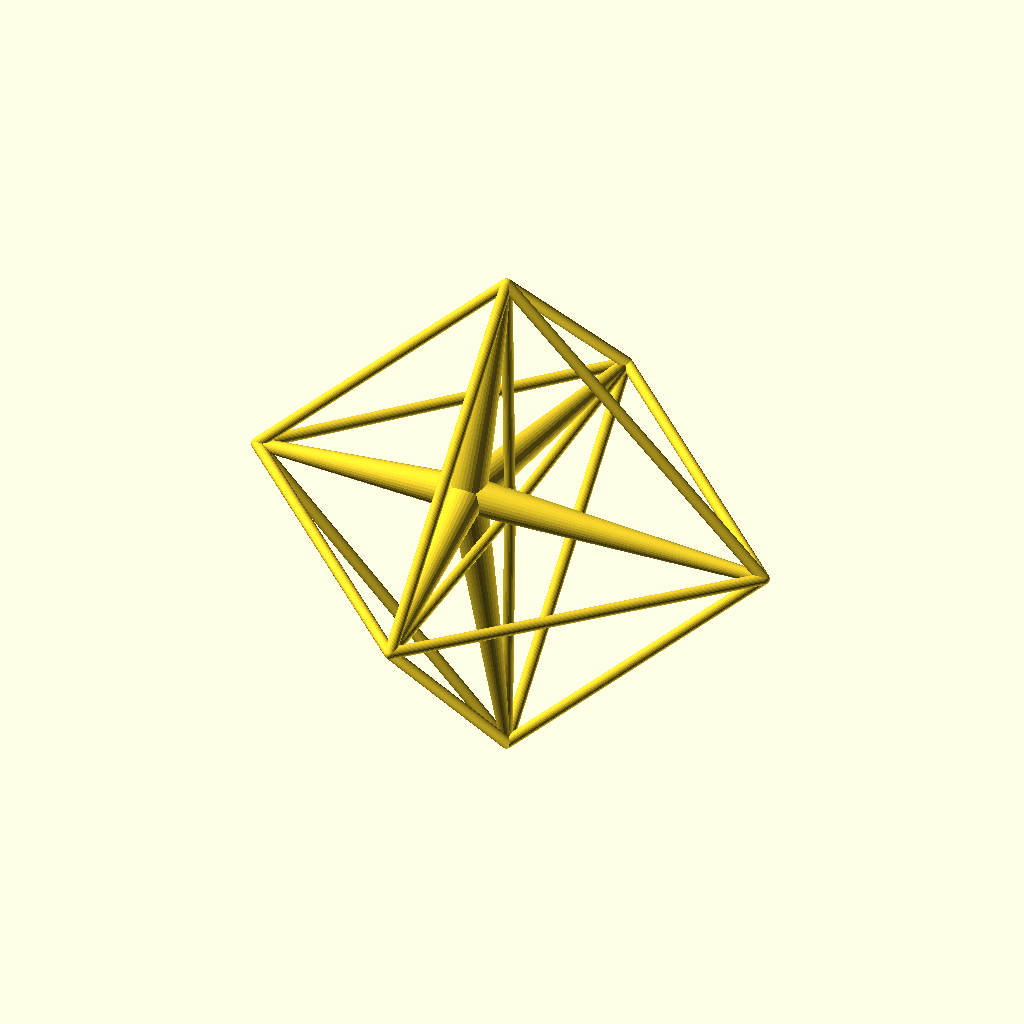
Cell 1: the model at its default parameters.
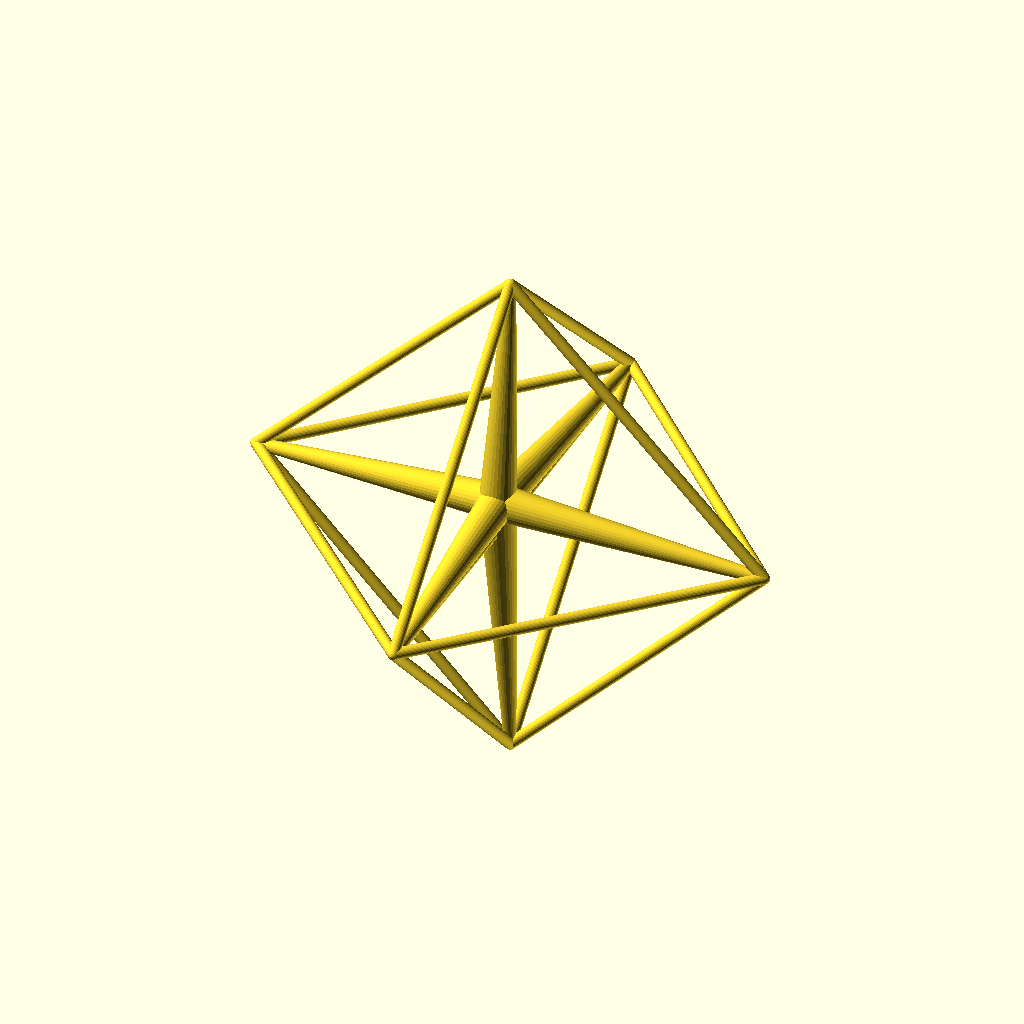
Cell 2: a1 = 360 (everything else at default).
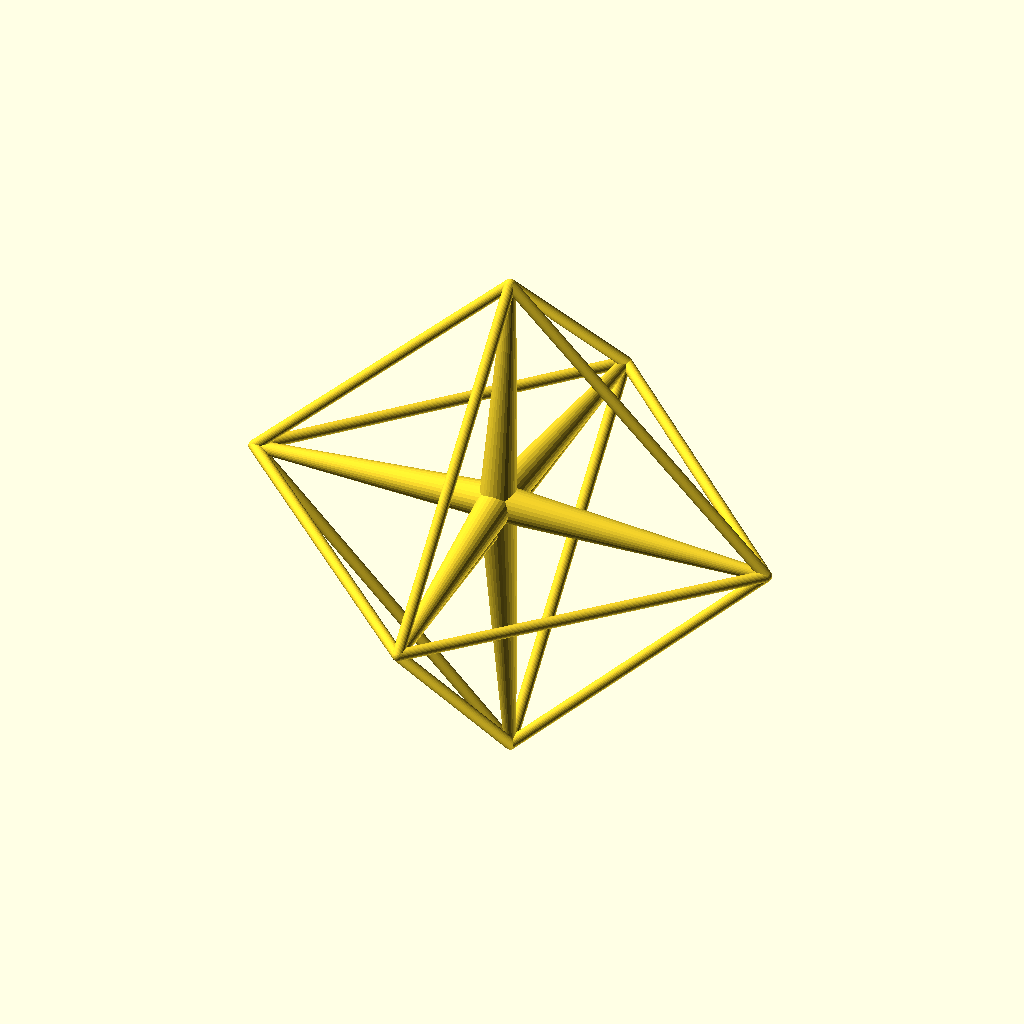
Cell 3: the same model with a2 = -89.
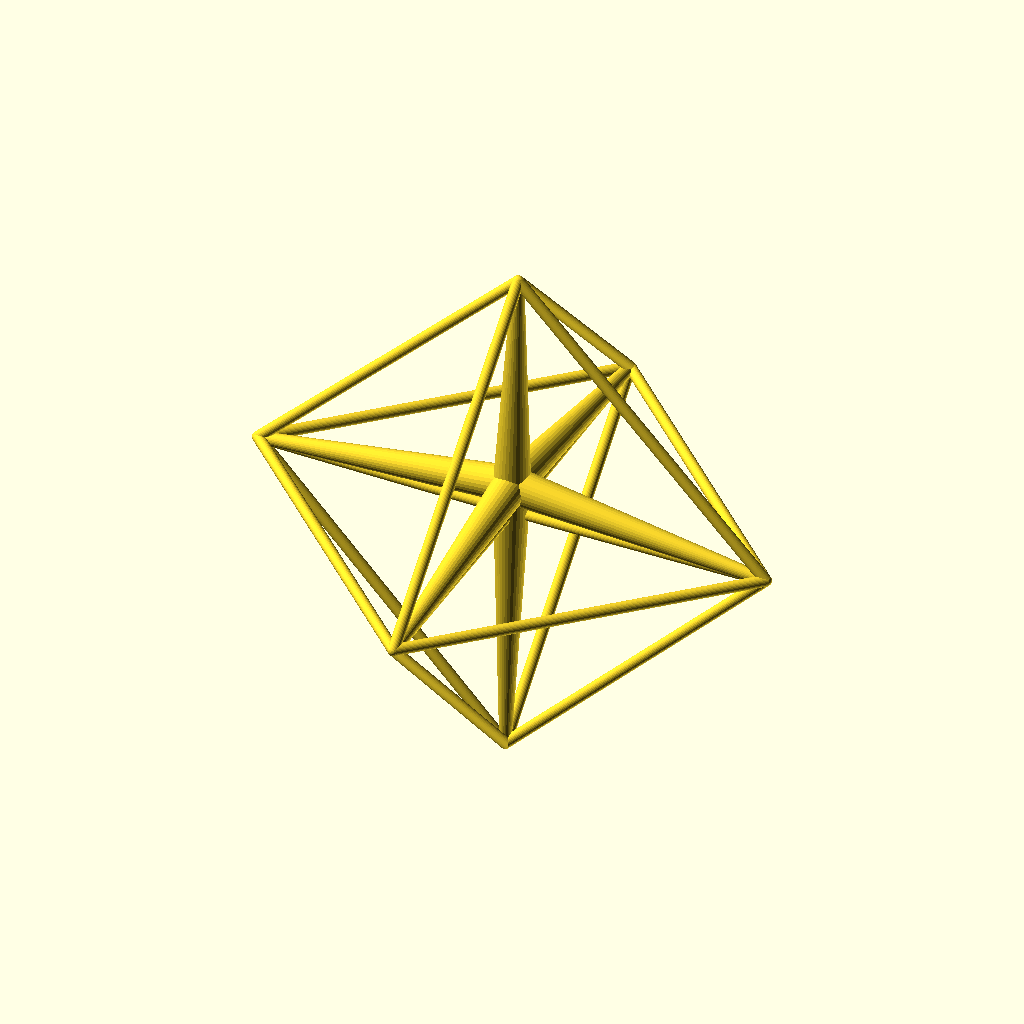
Cell 4: a3 = -89 (everything else at default).
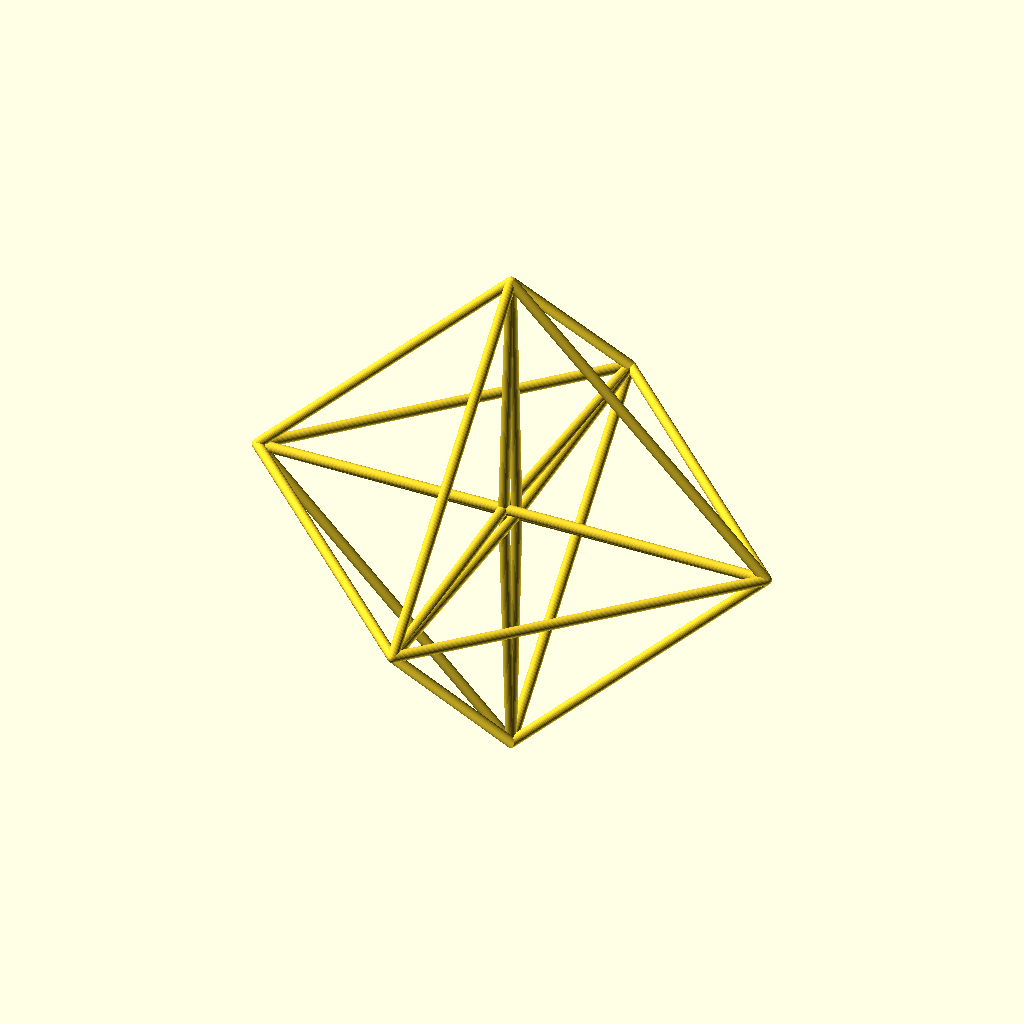
Cell 5 — view_radius set to 400, the other parameters unchanged.
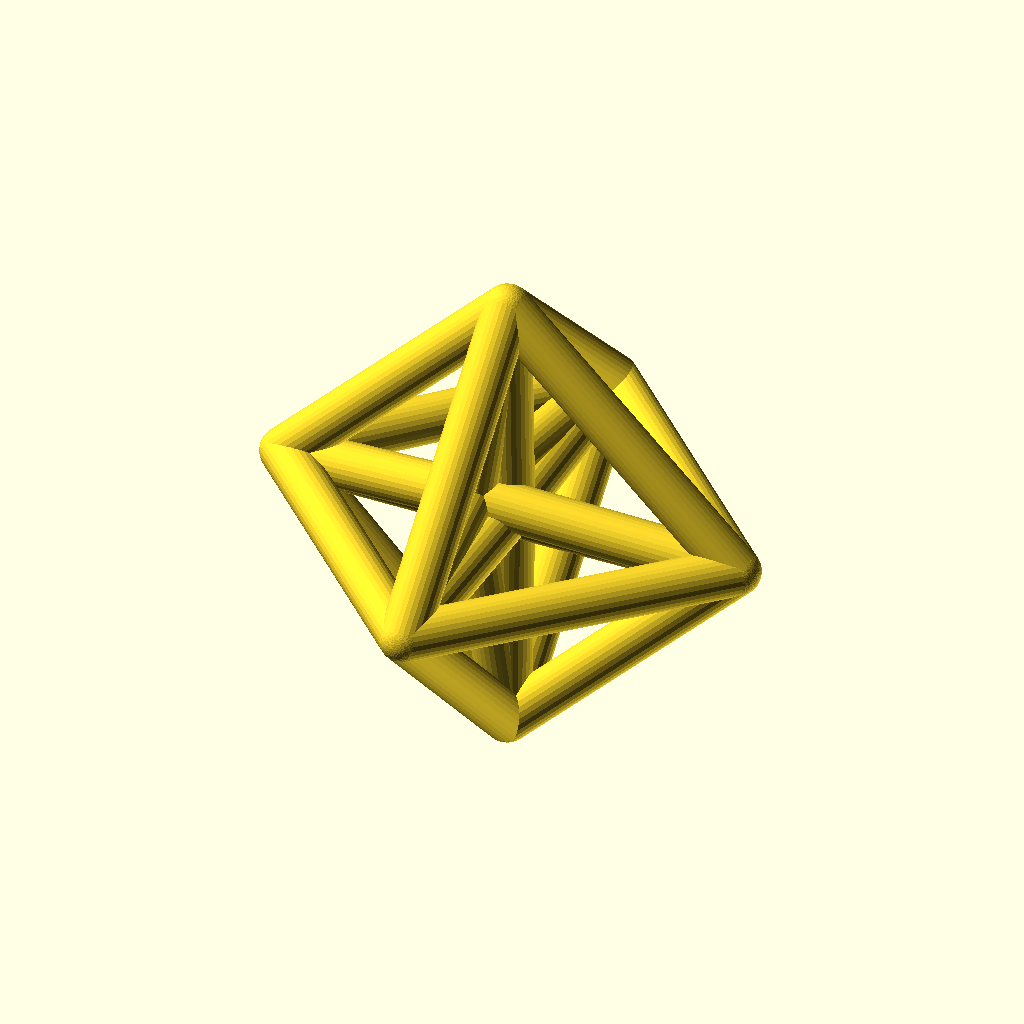
Cell 6: min_thickness = 5 (everything else at default).
All cells are drawn from the same view direction (rotation 55°, 0°, 25°, orthographic, colour scheme Cornfield), but the view is re-fitted for each cell, so position and scale can differ between cells as well as the parameter.
The OpenSCAD source (scadFiles/999007/1581251.scad):
//A 16-cell from any angle.





//Angle in xy-plane

a1 = 1;//[0:360]



//Angle from xy-plane

a2 = 1;//[-89:89]



//angle from xyz-space

a3 = 1;//[-89:89]



//distance of view point from the center

view_radius = 60;//[5:400]



//of an edge 

min_thickness = 1;//[1:0.2:5]



//of an edge 

max_thickness = 5;//[1:0.2:10]



// of circumhypersphere 

Radius = 50;//[5:100]



plot_points = 30;//[30:100]



//The bone module generates a vertical cylinder that is capped by spheres

module bone2(rad1,rad2,height,fn){

hull(){

translate([0,0,height])

       sphere(r=rad2,center=true,$fn=fn);

sphere(r=rad1,center=true,$fn=fn);

  }  }     

 

 // The edge module defines a bone from point p1 to point p2

 module edge2(p1,p2,rad1,rad2,fn){

     translate(p1)

     rotate(acos(([0,0,1]*(p2-p1))/norm(p2-p1)),

         (pow((p2-p1)[0],2)+pow((p2-p1)[1],2)==0 &&(p2-p1)[2]<0)?

            [1,0,0]: cross([0,0,1],p2-p1))

     bone2(rad1,rad2,norm(p2-p1),fn);

 }

 

// Polytope draws all the edges. 

module polytope2(verts,edges,dists,minrad,maxrad,plot_points){      

 for(i=[0:len(edges)-1]){

     edge2(verts[edges[i][0]],verts[edges[i][1]],

            minrad+(maxrad-minrad)*pow(1.05,-1*dists[edges[i][0]]),

            minrad+(maxrad-minrad)*pow(1.05,-1*dists[edges[i][1]]),

     plot_points);}

 }

 

v=[view_radius*cos(a1)*cos(a2)*cos(a3),

   view_radius*sin(a1)*cos(a2)*cos(a3),

   view_radius*sin(a2)*cos(a3),

   view_radius*sin(a3)];

   

//XB YB ZB are an orthonormal basis for the space that we project onto. 

XB = triplecross([0,0,1,0],[0,0,0,1],v)/norm(triplecross([0,0,1,0],[0,0,0,1],v));



YB = triplecross([0,0,0,1],v,XB)/norm(triplecross([0,0,0,1],v,XB));



ZB = triplecross(v,XB,YB)/norm(triplecross(v,XB,YB));



 Hcube_verts = [project(Radius*[1,0,0,0],v,XB,YB,ZB),

                project(Radius*[-1,0,0,0],v,XB,YB,ZB),

                project(Radius*[0,1,0,0],v,XB,YB,ZB),

                project(Radius*[0,-1,0,0],v,XB,YB,ZB),

                project(Radius*[0,0,1,0],v,XB,YB,ZB),

                project(Radius*[0,0,-1,0],v,XB,YB,ZB),

                project(Radius*[0,0,0,1],v,XB,YB,ZB),

                project(Radius*[0,0,0,-1],v,XB,YB,ZB)];

 

 Hcube_dists = [norm(v-Radius*[1,0,0,0]),

                norm(v-Radius*[-1,0,0,0]),

                norm(v-Radius*[0,1,0,0]),

                norm(v-Radius*[0,-1,0,0]),

                norm(v-Radius*[0,0,1,0]),

                norm(v-Radius*[0,0,-1,0]),

                norm(v-Radius*[0,0,0,1]),

                norm(v-Radius*[0,0,0,-1])];

 

 Hcube_edges = [[0,2],[0,3],[0,4],[0,5],[0,6],[0,7],

                [1,2],[1,3],[1,4],[1,5],[1,6],[1,7],

                [2,4],[2,5],[2,6],[2,7],

                [3,4],[3,5],[3,6],[3,7],

                [4,6],[4,7],[5,6],[5,7]];

 

// The cross product in 4D

function triplecross(v1,v2,v3) = 

         [v1[1]*(v2[2]*v3[3]-v2[3]*v3[2])

         -v1[2]*(v2[3]*v3[1]-v2[1]*v3[3])

         +v1[3]*(v2[1]*v3[2]-v2[2]*v3[1]),

             -v1[0]*(v2[2]*v3[3]-v2[3]*v3[2])

             +v1[2]*(v2[3]*v3[0]-v2[0]*v3[3])

             -v1[3]*(v2[0]*v3[2]-v2[2]*v3[0]),

                   v1[0]*(v2[1]*v3[3]-v2[3]*v3[1])

                  -v1[1]*(v2[3]*v3[0]-v2[0]*v3[3])

                  +v1[3]*(v2[0]*v3[1]-v2[1]*v3[0]),

                       -v1[0]*(v2[1]*v3[2]-v2[2]*v3[1])

                       +v1[1]*(v2[2]*v3[0]-v2[0]*v3[2])

                       -v1[2]*(v2[0]*v3[1]-v2[1]*v3[0])];



//Convert the 4D shadow to 3D coordinates                    

function project(p,V,xb,yb,zb,) = 

    [xb*shadow(p,V),yb*shadow(p,V),zb*shadow(p,V)];



// In 4D this calculates the point on the shadow or point p viewed from V

function shadow(p,V)=

    V-((V*V)/((p-V)*V)*(p-V));





 polytope2(Hcube_verts,Hcube_edges,Hcube_dists,

                min_thickness,max_thickness,plot_points);

 

 

 //programmed by Will Webber 2015
Customizer parameters (derived from the source; name, type, default, range or options):
a1: number, default 1, range 0 to 360
a2: number, default 1, range -89 to 89
a3: number, default 1, range -89 to 89
view_radius: number, default 60, range 5 to 400
min_thickness: number, default 1, range 1 to 5, step 0.2
max_thickness: number, default 5, range 1 to 10, step 0.2
Radius: number, default 50, range 5 to 100
plot_points: number, default 30, range 30 to 100
